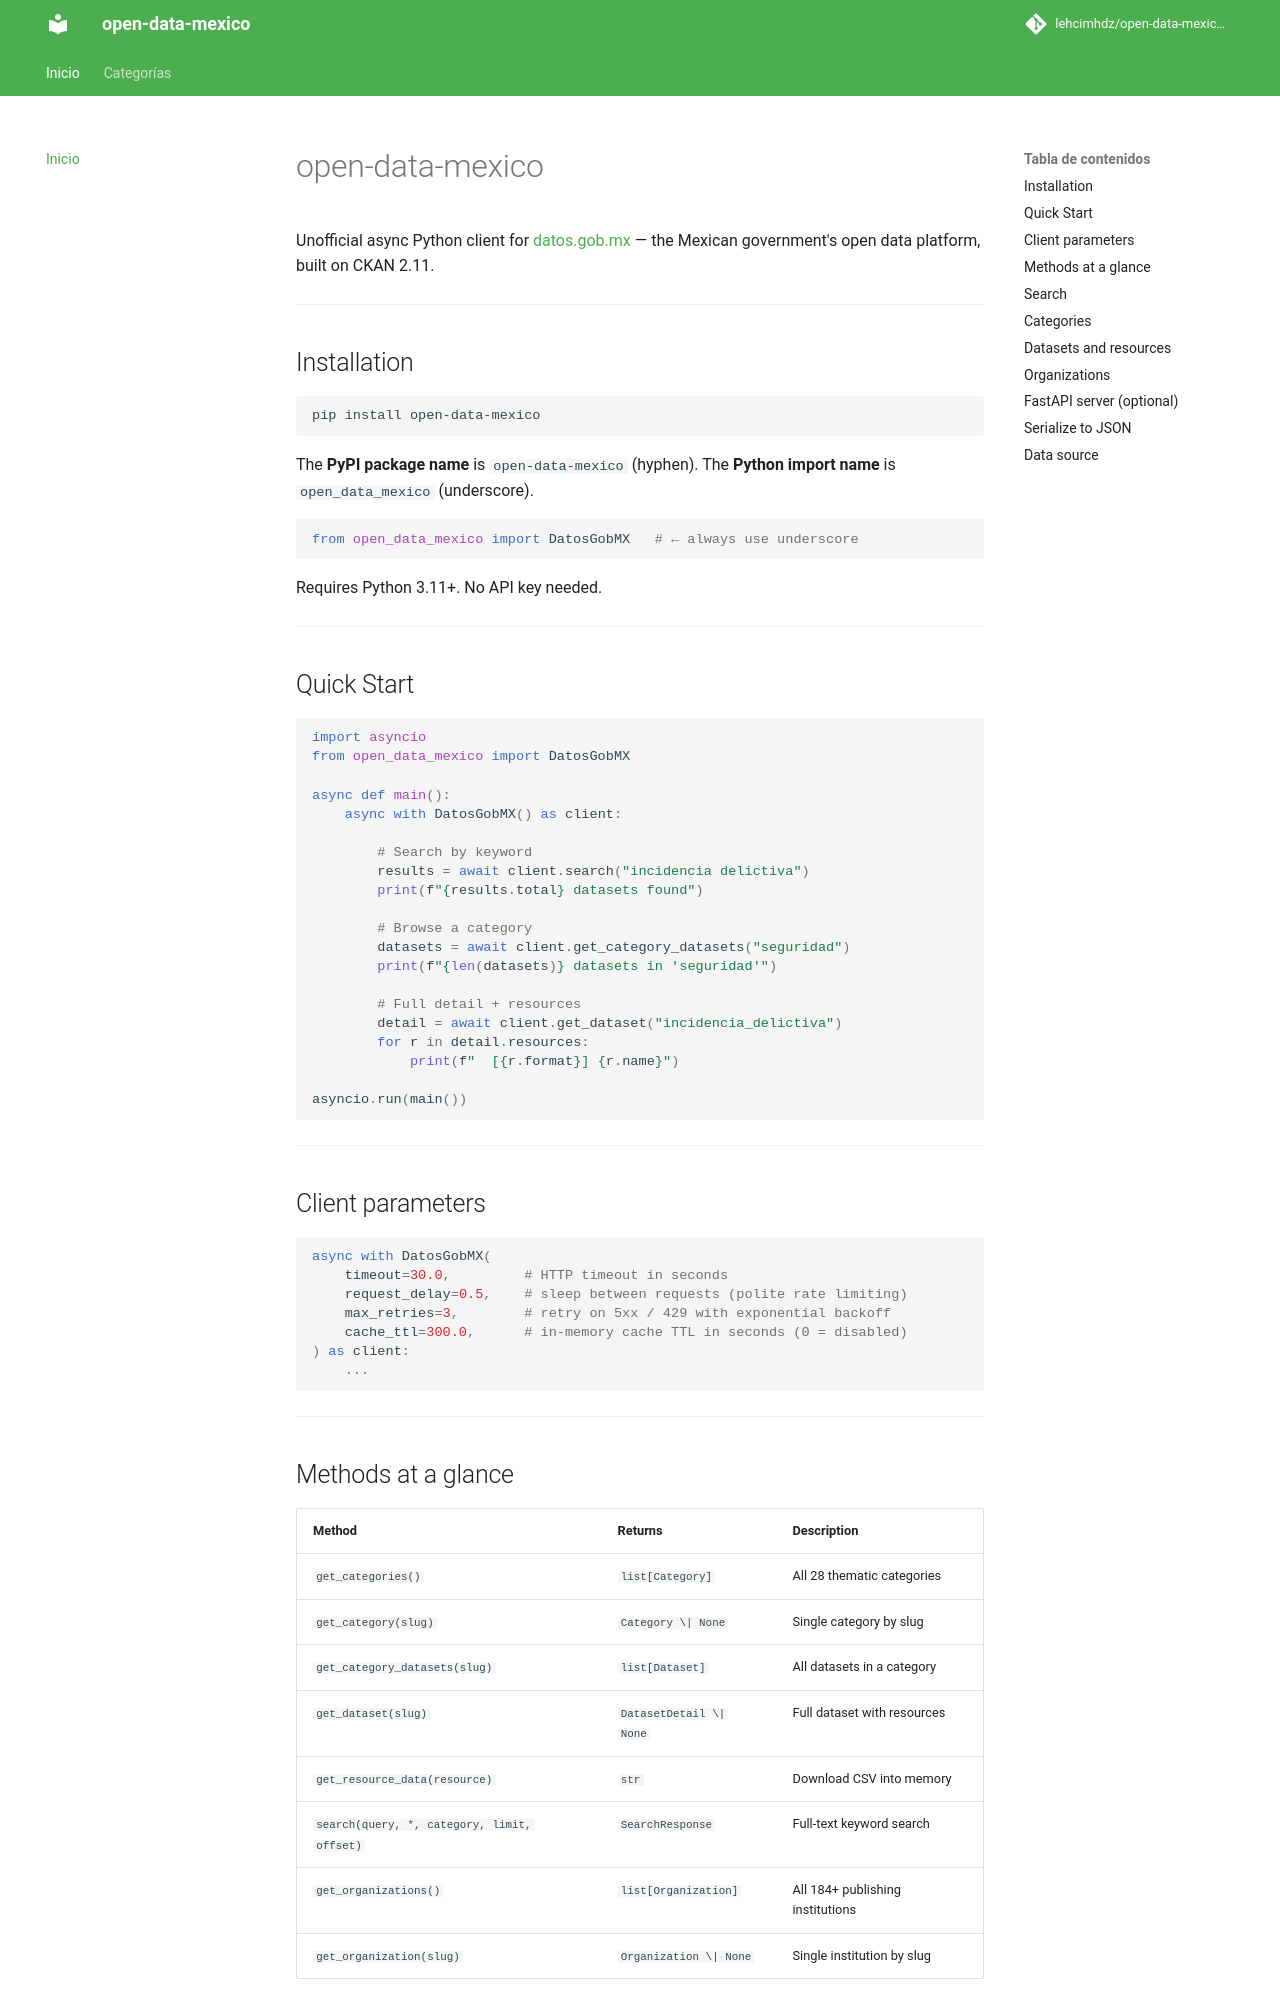

repository: lehcimhdz/open-data-mexico-api · page: index.html · generator: mkdocs

# open-data-mexico

Unofficial async Python client for [datos.gob.mx](https://www.datos.gob.mx/) — the Mexican government's open data platform, built on CKAN 2.11.

---

## Installation

```bash
pip install open-data-mexico
```

The **PyPI package name** is `open-data-mexico` (hyphen).
The **Python import name** is `open_data_mexico` (underscore).

```python
from open_data_mexico import DatosGobMX   # ← always use underscore
```

Requires Python 3.11+. No API key needed.

---

## Quick Start

```python
import asyncio
from open_data_mexico import DatosGobMX

async def main():
    async with DatosGobMX() as client:

        # Search by keyword
        results = await client.search("incidencia delictiva")
        print(f"{results.total} datasets found")

        # Browse a category
        datasets = await client.get_category_datasets("seguridad")
        print(f"{len(datasets)} datasets in 'seguridad'")

        # Full detail + resources
        detail = await client.get_dataset("incidencia_delictiva")
        for r in detail.resources:
            print(f"  [{r.format}] {r.name}")

asyncio.run(main())
```

---

## Client parameters

```python
async with DatosGobMX(
    timeout=30.0,         # HTTP timeout in seconds
    request_delay=0.5,    # sleep between requests (polite rate limiting)
    max_retries=3,        # retry on 5xx / 429 with exponential backoff
    cache_ttl=300.0,      # in-memory cache TTL in seconds (0 = disabled)
) as client:
    ...
```

---

## Methods at a glance

| Method | Returns | Description |
|--------|---------|-------------|
| `get_categories()` | `list[Category]` | All 28 thematic categories |
| `get_category(slug)` | `Category \| None` | Single category by slug |
| `get_category_datasets(slug)` | `list[Dataset]` | All datasets in a category |
| `get_dataset(slug)` | `DatasetDetail \| None` | Full dataset with resources |
| `get_resource_data(resource)` | `str` | Download CSV into memory |
| `search(query, *, category, limit, offset)` | `SearchResponse` | Full-text keyword search |
| `get_organizations()` | `list[Organization]` | All 184+ publishing institutions |
| `get_organization(slug)` | `Organization \| None` | Single institution by slug |

---
